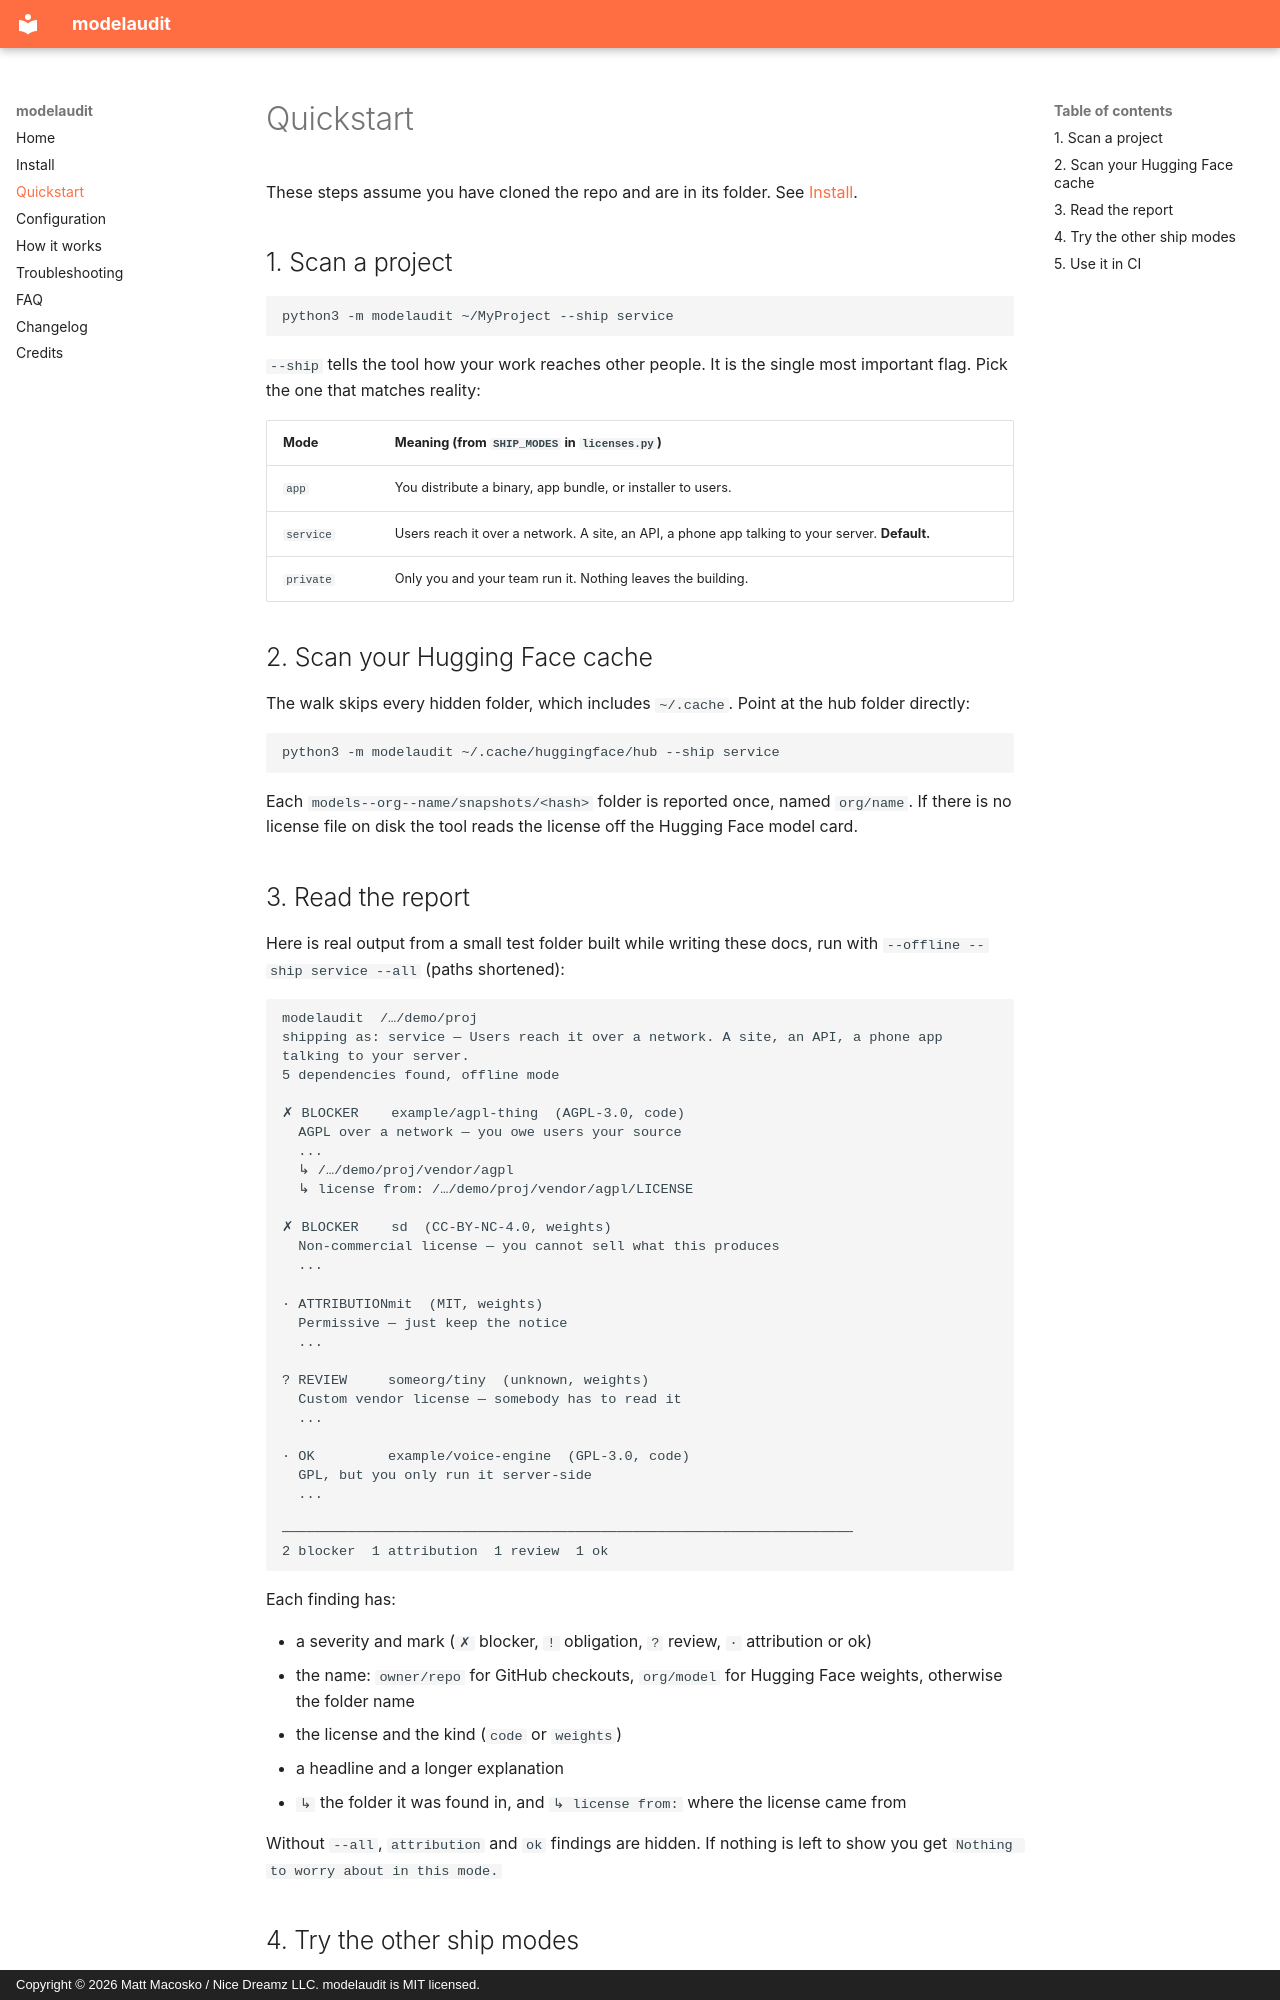

repository: nicedreamzapp/modelaudit · page: quickstart/index.html · generator: mkdocs · copyright: Copyright © 2026 Matt Macosko / Nice Dreamz LLC. modelaudit is MIT licensed.

---
title: modelaudit quickstart, scan a project and the Hugging Face cache
description: >-
  Run your first modelaudit scan. Audit a project folder and your Hugging Face
  model cache for GPL, AGPL and non-commercial licenses, pick a ship mode, and
  use JSON output and exit codes in CI.
---

# Quickstart

These steps assume you have cloned the repo and are in its folder. See
[Install](install.md).

## 1. Scan a project

```bash
python3 -m modelaudit ~/MyProject --ship service
```

`--ship` tells the tool how your work reaches other people. It is the single most
important flag. Pick the one that matches reality:

| Mode | Meaning (from `SHIP_MODES` in `licenses.py`) |
|---|---|
| `app` | You distribute a binary, app bundle, or installer to users. |
| `service` | Users reach it over a network. A site, an API, a phone app talking to your server. **Default.** |
| `private` | Only you and your team run it. Nothing leaves the building. |

## 2. Scan your Hugging Face cache

The walk skips every hidden folder, which includes `~/.cache`. Point at the hub
folder directly:

```bash
python3 -m modelaudit ~/.cache/huggingface/hub --ship service
```

Each `models--org--name/snapshots/<hash>` folder is reported once, named
`org/name`. If there is no license file on disk the tool reads the license off the
Hugging Face model card.

## 3. Read the report

Here is real output from a small test folder built while writing these docs, run
with `--offline --ship service --all` (paths shortened):

```
modelaudit  /…/demo/proj
shipping as: service — Users reach it over a network. A site, an API, a phone app talking to your server.
5 dependencies found, offline mode

✗ BLOCKER    example/agpl-thing  (AGPL-3.0, code)
  AGPL over a network — you owe users your source
  ...
  ↳ /…/demo/proj/vendor/agpl
  ↳ license from: /…/demo/proj/vendor/agpl/LICENSE

✗ BLOCKER    sd  (CC-BY-NC-4.0, weights)
  Non-commercial license — you cannot sell what this produces
  ...

· ATTRIBUTIONmit  (MIT, weights)
  Permissive — just keep the notice
  ...

? REVIEW     someorg/tiny  (unknown, weights)
  Custom vendor license — somebody has to read it
  ...

· OK         example/voice-engine  (GPL-3.0, code)
  GPL, but you only run it server-side
  ...

──────────────────────────────────────────────────────────────────────
2 blocker  1 attribution  1 review  1 ok
```

Each finding has:

- a severity and mark (`✗` blocker, `!` obligation, `?` review, `·` attribution or ok)
- the name: `owner/repo` for GitHub checkouts, `org/model` for Hugging Face
  weights, otherwise the folder name
- the license and the kind (`code` or `weights`)
- a headline and a longer explanation
- `↳` the folder it was found in, and `↳ license from:` where the license came from

Without `--all`, `attribution` and `ok` findings are hidden. If nothing is left
to show you get `Nothing to worry about in this mode.`
